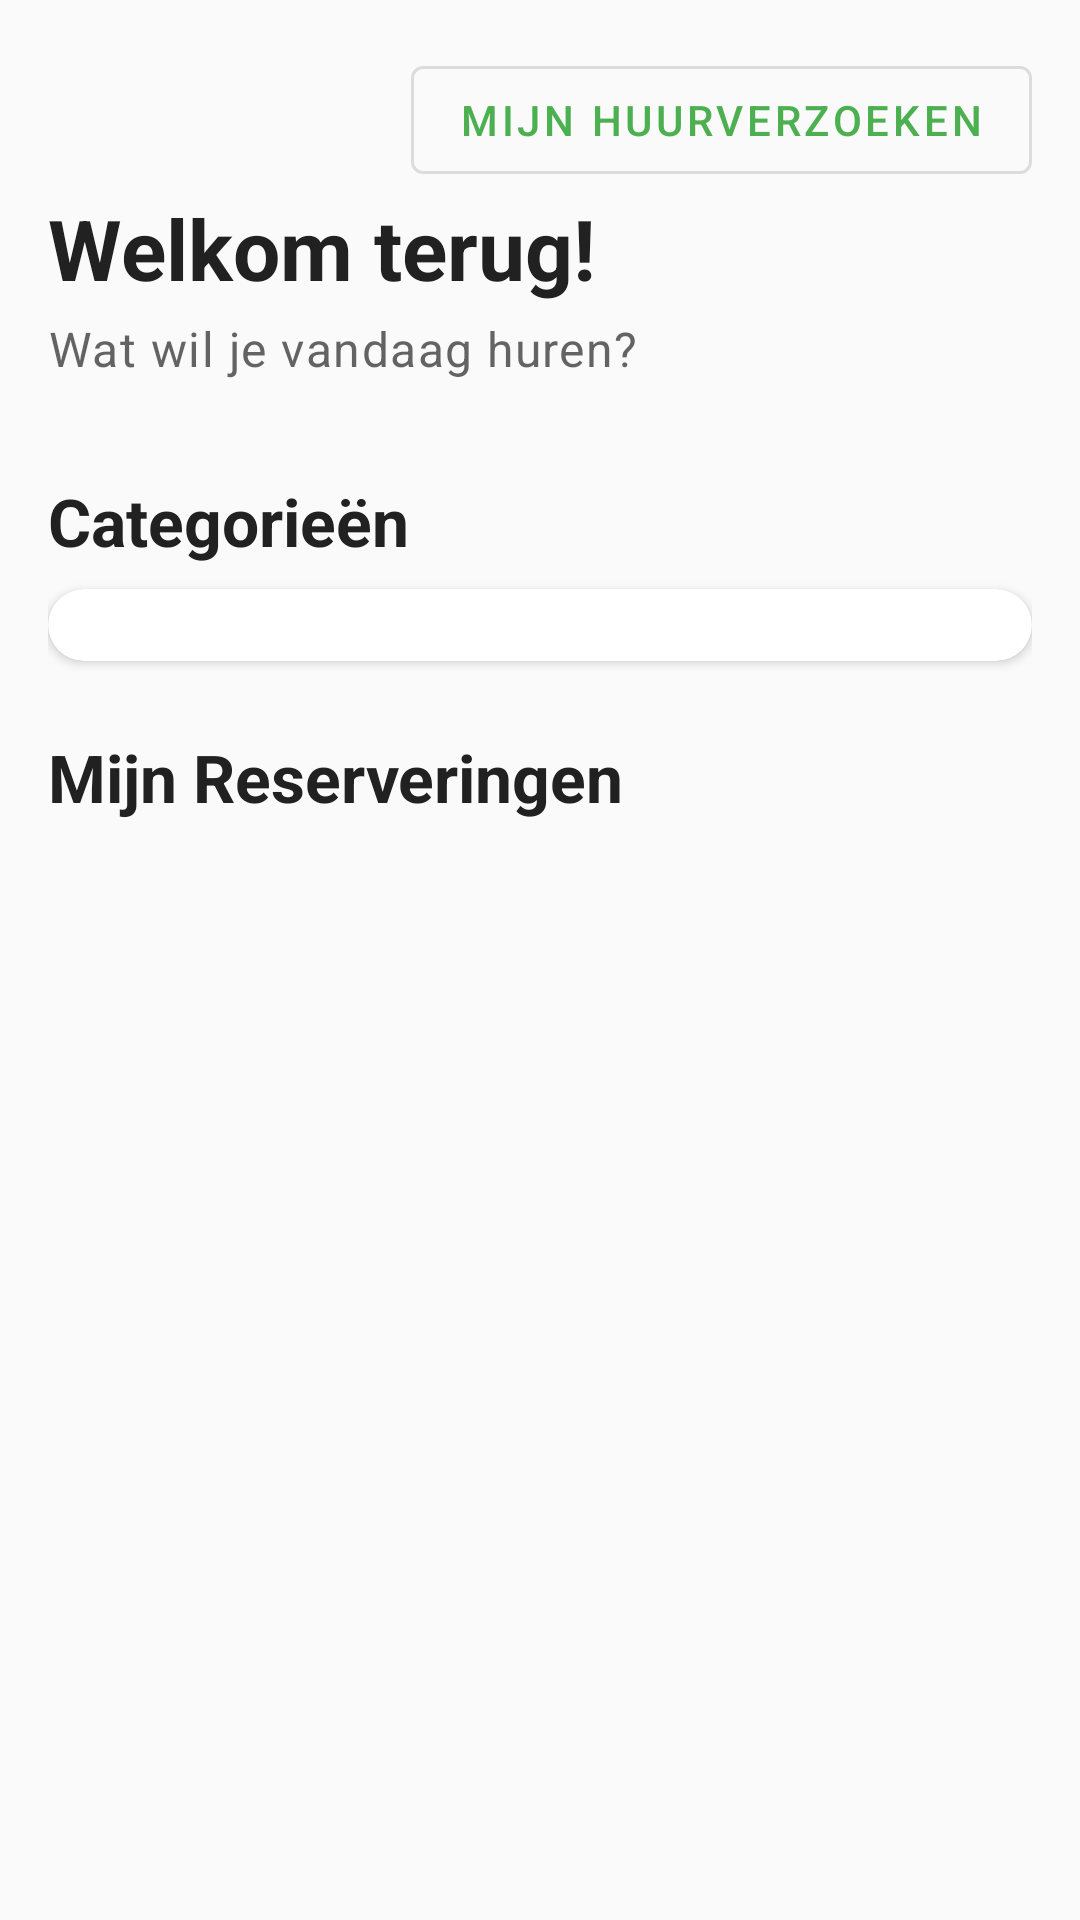

Android layout source for this screen:
<!-- AndroidManifest.xml: application theme Theme.VerhuurApp -->
<!-- res/layout/fragment_home.xml -->
<?xml version="1.0" encoding="utf-8"?>
<androidx.coordinatorlayout.widget.CoordinatorLayout
    xmlns:android="http://schemas.android.com/apk/res/android"
    xmlns:app="http://schemas.android.com/apk/res-auto"
    android:layout_width="match_parent"
    android:layout_height="match_parent"
    android:background="@color/background">

    <com.google.android.material.appbar.AppBarLayout
        android:layout_width="match_parent"
        android:layout_height="wrap_content"
        android:background="@android:color/transparent"
        app:elevation="0dp">

        <com.google.android.material.appbar.CollapsingToolbarLayout
            android:layout_width="match_parent"
            android:layout_height="wrap_content"
            app:layout_scrollFlags="scroll|exitUntilCollapsed">

            <LinearLayout
                android:layout_width="match_parent"
                android:layout_height="wrap_content"
                android:orientation="vertical"
                android:padding="16dp">

                <com.google.android.material.button.MaterialButton
                    android:id="@+id/myRequestsButton"
                    android:layout_width="wrap_content"
                    android:layout_height="wrap_content"
                    android:layout_gravity="end"
                    android:text="Mijn huurverzoeken"
                    style="@style/Widget.MaterialComponents.Button.OutlinedButton"/>

                <TextView
                    android:layout_width="wrap_content"
                    android:layout_height="wrap_content"
                    android:text="Welkom terug!"
                    android:textAppearance="@style/TextAppearance.Material3.HeadlineMedium"
                    android:textStyle="bold"/>

                <TextView
                    android:layout_width="wrap_content"
                    android:layout_height="wrap_content"
                    android:text="Wat wil je vandaag huren?"
                    android:textAppearance="@style/TextAppearance.Material3.BodyLarge"
                    android:alpha="0.7"
                    android:layout_marginTop="4dp"/>
            </LinearLayout>
        </com.google.android.material.appbar.CollapsingToolbarLayout>
    </com.google.android.material.appbar.AppBarLayout>

    <androidx.core.widget.NestedScrollView
        android:layout_width="match_parent"
        android:layout_height="match_parent"
        app:layout_behavior="@string/appbar_scrolling_view_behavior">

        <LinearLayout
            android:layout_width="match_parent"
            android:layout_height="wrap_content"
            android:orientation="vertical"
            android:padding="16dp">

            
            <TextView
                android:layout_width="match_parent"
                android:layout_height="wrap_content"
                android:text="Categorieën"
                android:textAppearance="@style/TextAppearance.Material3.TitleLarge"
                android:textStyle="bold"/>

            <com.google.android.material.card.MaterialCardView
                android:layout_width="match_parent"
                android:layout_height="wrap_content"
                android:layout_marginTop="8dp"
                app:cardCornerRadius="12dp"
                app:cardElevation="2dp">

                <androidx.recyclerview.widget.RecyclerView
                    android:id="@+id/categoriesRecyclerView"
                    android:layout_width="match_parent"
                    android:layout_height="wrap_content"
                    android:clipToPadding="false"
                    android:paddingVertical="12dp"
                    android:paddingHorizontal="8dp"/>
            </com.google.android.material.card.MaterialCardView>

            
            <TextView
                android:layout_width="match_parent"
                android:layout_height="wrap_content"
                android:text="Mijn Reserveringen"
                android:textAppearance="@style/TextAppearance.Material3.TitleLarge"
                android:textStyle="bold"
                android:layout_marginTop="24dp"/>

            <androidx.recyclerview.widget.RecyclerView
                android:id="@+id/reservationsRecyclerView"
                android:layout_width="match_parent"
                android:layout_height="wrap_content"
                android:clipToPadding="false"
                android:paddingVertical="8dp"/>

            <TextView
                android:id="@+id/noReservationsText"
                android:layout_width="match_parent"
                android:layout_height="wrap_content"
                android:text="Je hebt nog geen reserveringen"
                android:textAppearance="@style/TextAppearance.Material3.BodyLarge"
                android:visibility="gone"
                android:gravity="center"
                android:padding="32dp"
                android:alpha="0.7"/>

        </LinearLayout>
    </androidx.core.widget.NestedScrollView>

</androidx.coordinatorlayout.widget.CoordinatorLayout>
<!-- resources referenced by this layout -->
<resources>
  <color name="background">#FAFAFA</color>
  <style name="Theme.VerhuurApp" parent="Theme.MaterialComponents.DayNight.DarkActionBar">
          
          <item name="colorPrimary">@color/primaryColor</item>
          <item name="colorPrimaryVariant">@color/primaryColor</item>
          <item name="colorOnPrimary">@color/black</item>
          
          
          <item name="colorSecondary">@color/secondaryColor</item>
          <item name="colorSecondaryVariant">@color/secondaryColor</item>
          <item name="colorOnSecondary">@color/black</item>
          
          
          <item name="colorAccent">@color/accentColor</item>
          
          
          <item name="android:statusBarColor">?attr/colorPrimaryVariant</item>
          
          
          <item name="android:windowBackground">@color/background</item>
          
          
          <item name="android:textColorPrimary">@color/text_primary</item>
          <item name="android:textColorSecondary">@color/text_secondary</item>
      </style>
  <color name="primaryColor">#4CAF50</color>
  <color name="black">#FF000000</color>
  <color name="secondaryColor">#FF9800</color>
  <color name="accentColor">#2196F3</color>
  <color name="text_primary">#212121</color>
  <color name="text_secondary">#757575</color>
</resources>
